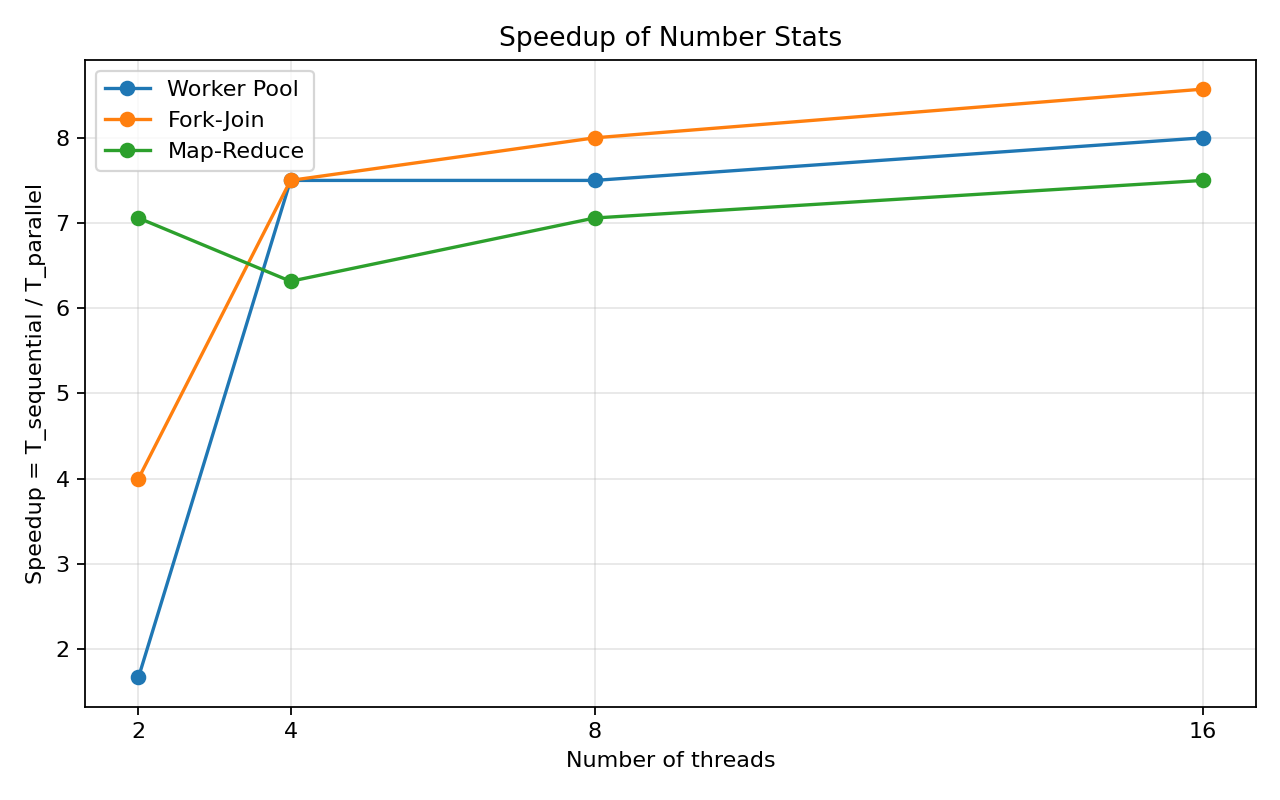

The table this chart was drawn from, first rows:
threads, worker_pool, fork_join, map_reduce
2, 1.667, 4.0, 7.059
4, 7.5, 7.5, 6.316
8, 7.5, 8.0, 7.059
16, 8.0, 8.571, 7.5
